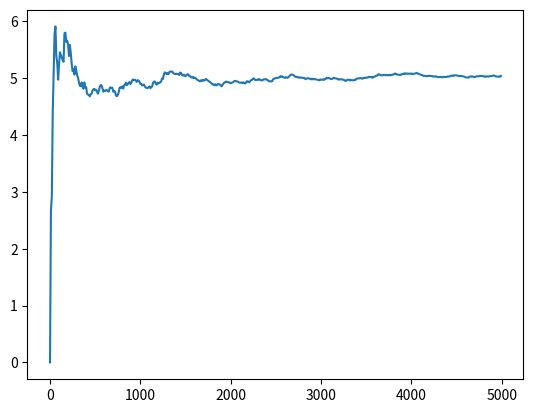

This chart was generated by the following Python code:
import numpy as np
import matplotlib.pyplot as plt
from scipy.stats import norm

def stock_sim(S0, T, r, sigma, dt, num_steps):
    stock_prices = np.zeros(num_steps + 1)
    stock_prices[0] = S0
    num_steps = int(T / dt)
    
    for i in range(1, num_steps + 1):
        dW = np.random.normal(0, 1)
        stock_prices[i] = stock_prices[i - 1] + stock_prices[i - 1] * (r * dt + sigma * np.sqrt(dt) * dW)

    return stock_prices

def average_payoff(S0, K, T, r, sigma, dt, num_simulations, num_steps):
    payoffs = np.zeros(num_simulations)

    for i in range(num_simulations):
        stock_prices = stock_sim(S0, T, r, sigma, dt, num_steps)
        payoff = np.maximum(K - stock_prices[-1], 0)
        payoffs[i] = payoff

    return np.mean(payoffs)

def run_simulation():
    S0 = 100
    K = 99
    T = 1
    r = 0.06
    sigma = 0.2
    dt = 1 / 365
    num_simulations = 100
    num_steps = int(T / dt)

    payoff = average_payoff(S0, K, T, r, sigma, dt, num_simulations, num_steps)
    option_price = np.exp(-r * T) * payoff
    print(option_price)

print(run_simulation())

def converge_payoff(S0, K, T, r, sigma, dt, num_simulations, num_steps):

    payoffs = []

    mean_payoffs = []
    i_s = []
    for i in range(num_simulations):

        stock_prices = stock_sim(S0, T, r, sigma, dt, num_steps)
        payoff = np.maximum(K - stock_prices[-1], 0)
        payoffs.append(payoff)

        if i % 10 == 0:
            mean_payoffs.append(np.mean(payoffs))
            i_s.append(i)


    return mean_payoffs, i_s

def convergence():

    S0 = 100
    K = 99
    T = 1
    r = 0.06
    sigma = 0.2
    dt = 1 / 365
    num_simulations = 5000
    num_steps = int(T / dt)

    payoffs = converge_payoff(S0, K, T, r, sigma, dt, num_simulations, num_steps)
    plt.plot(payoffs[1], payoffs[0])
    plt.show()

convergence()
